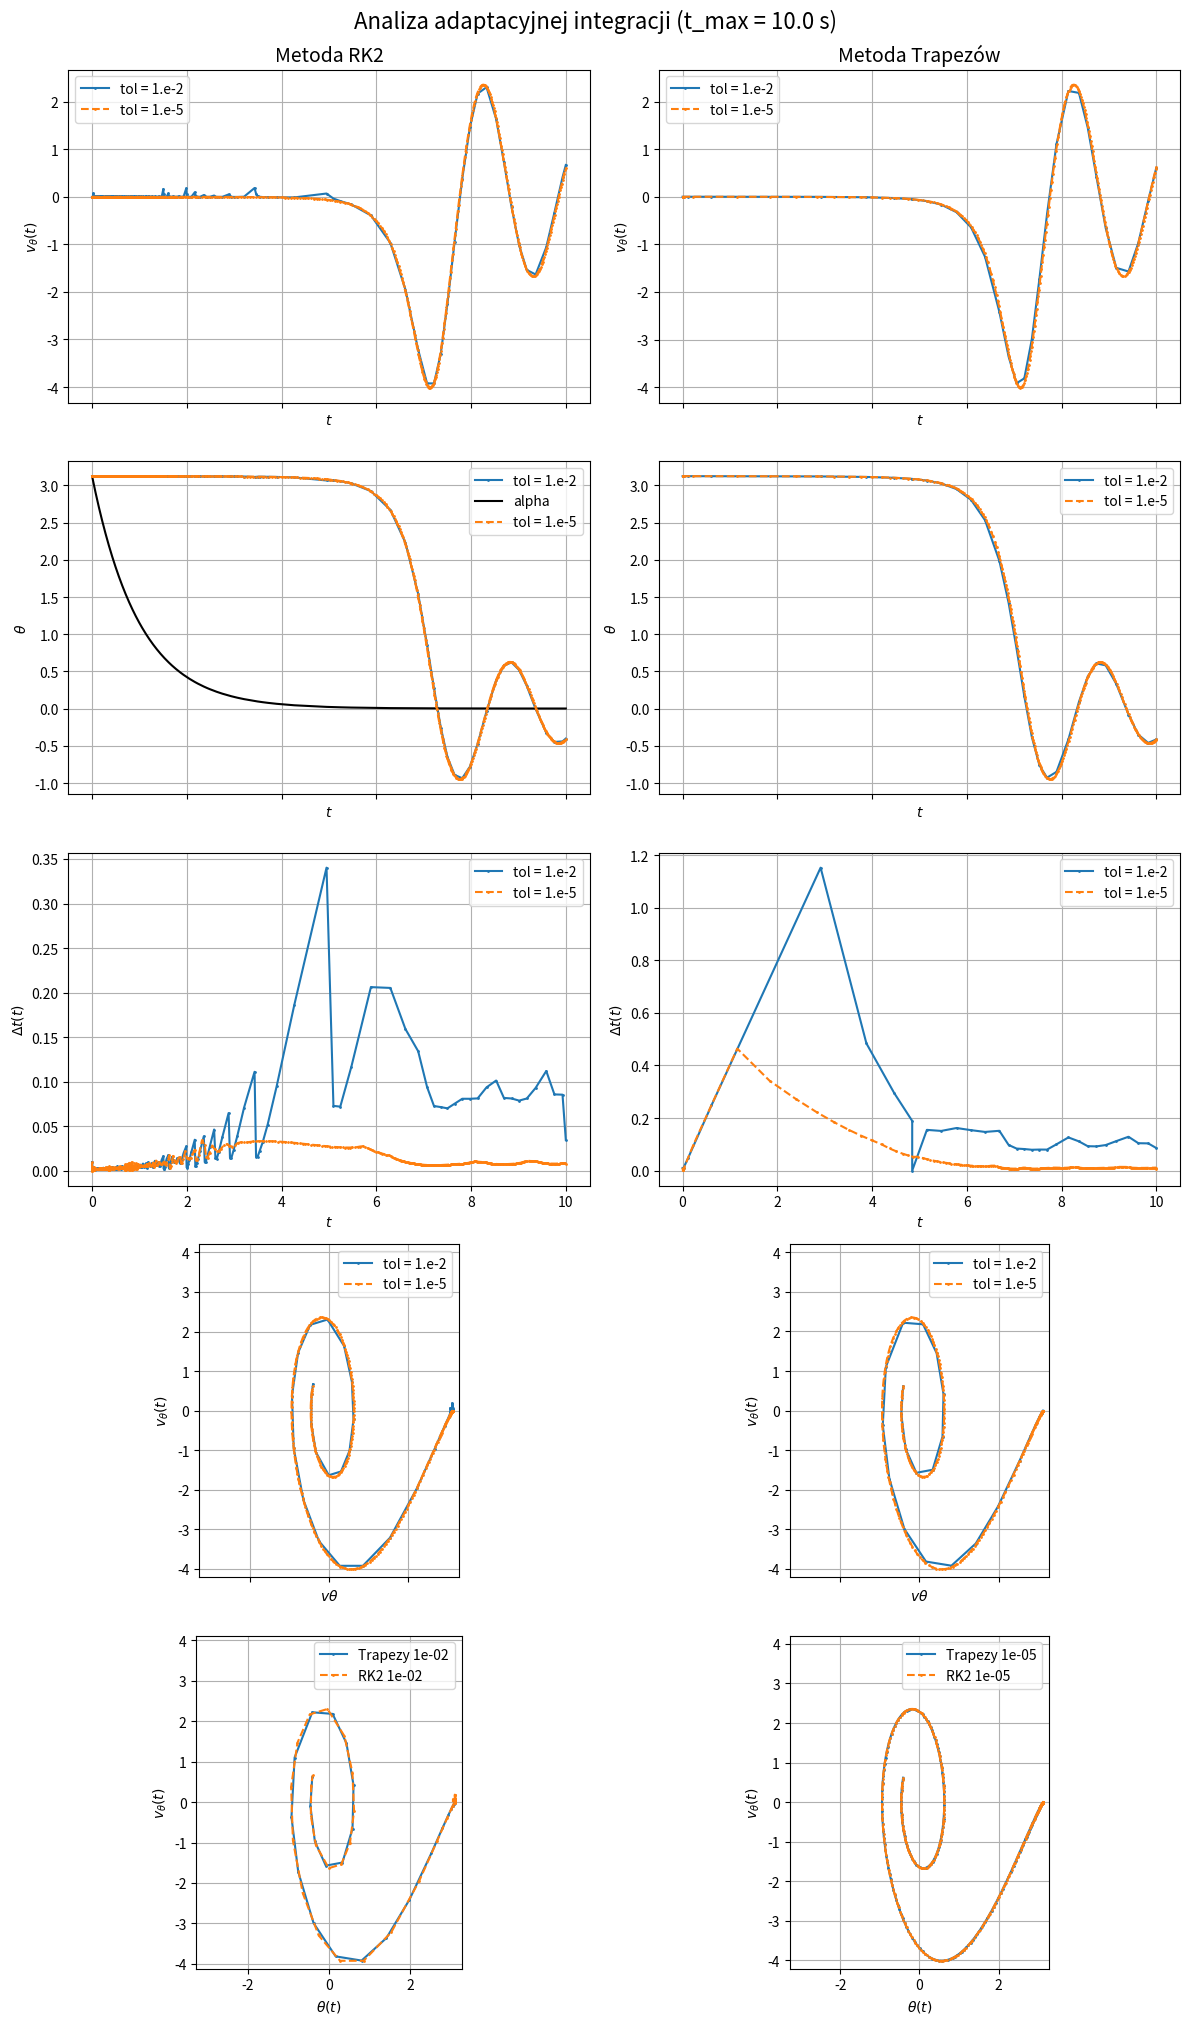
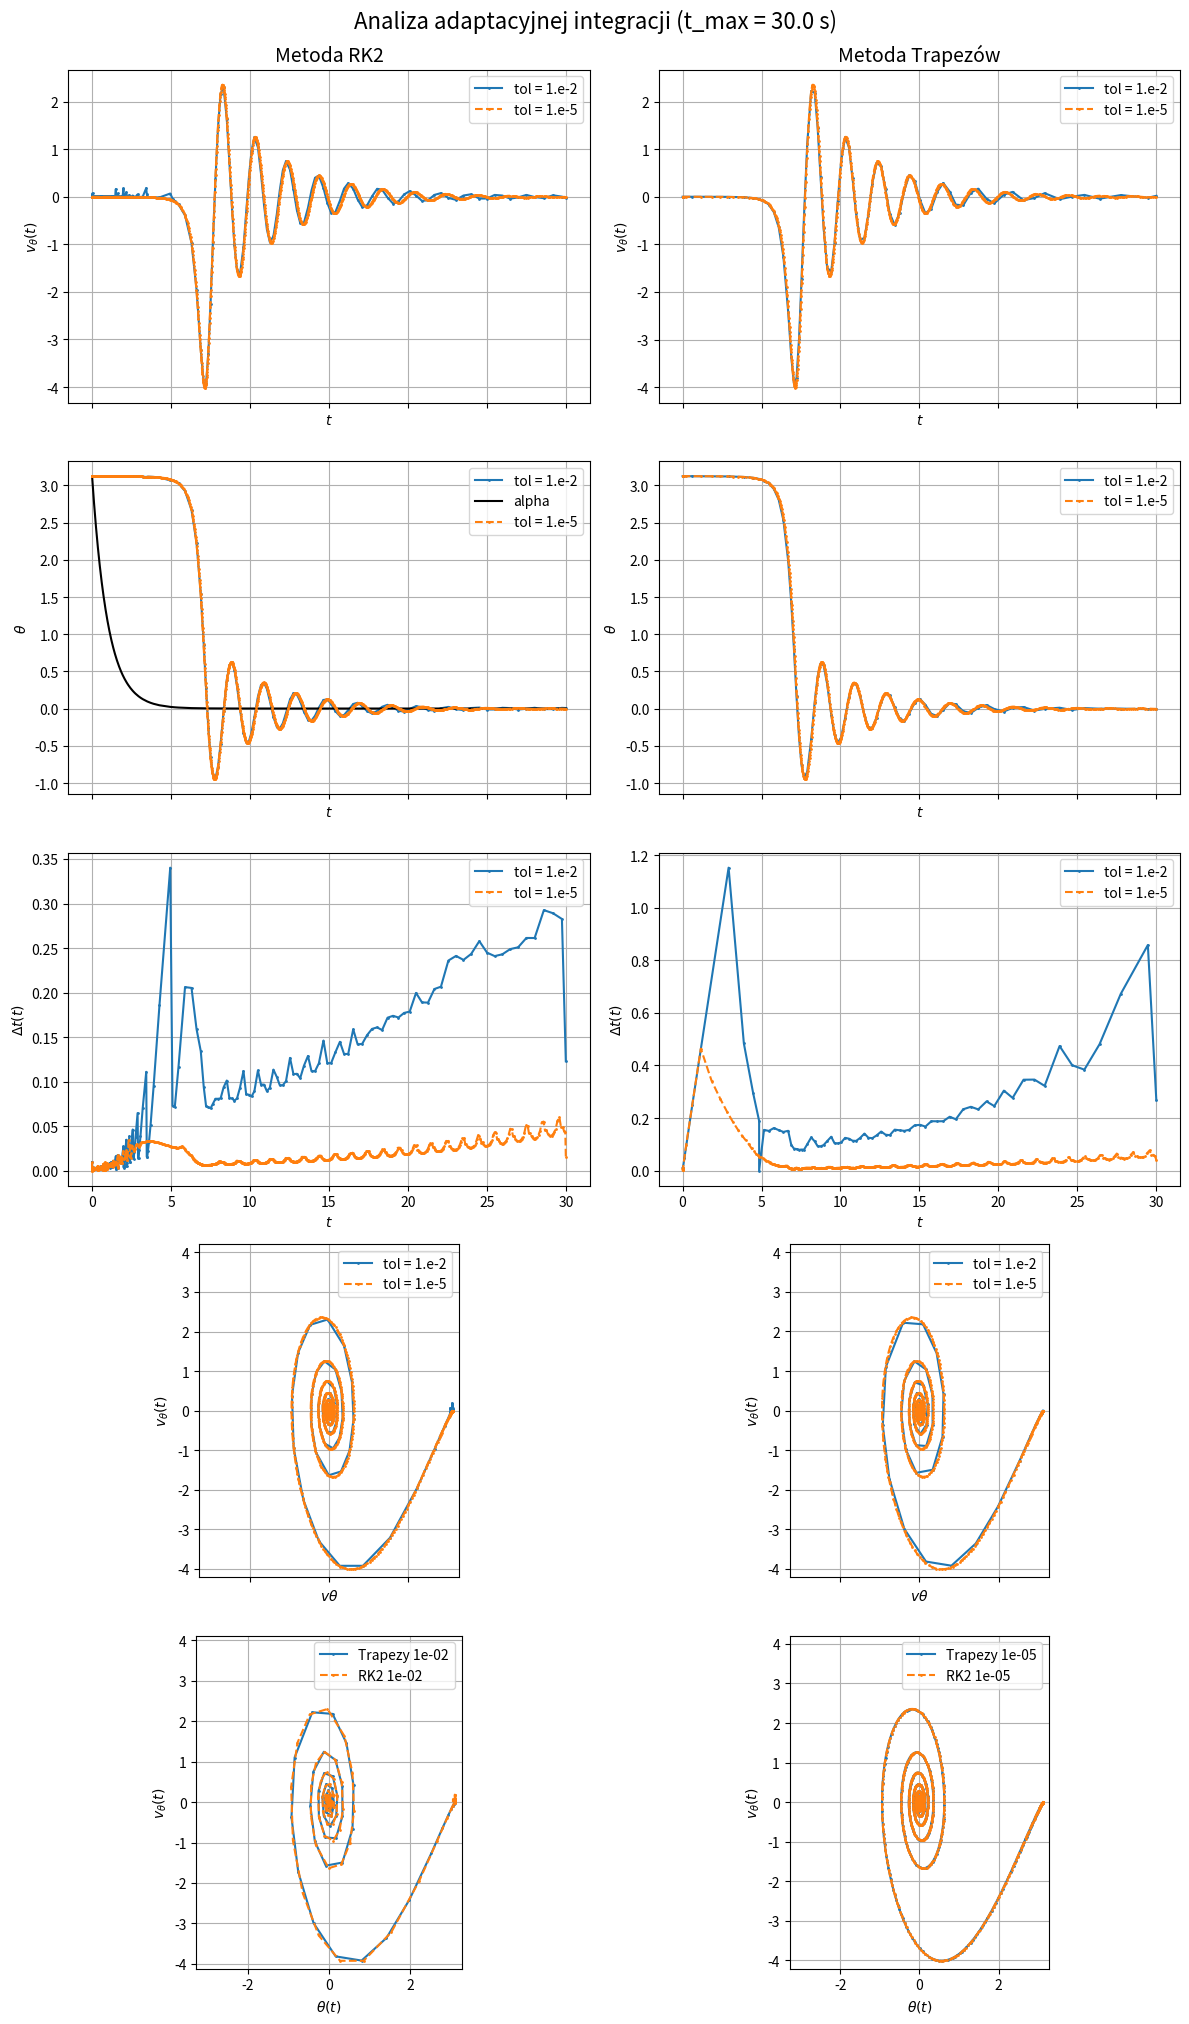
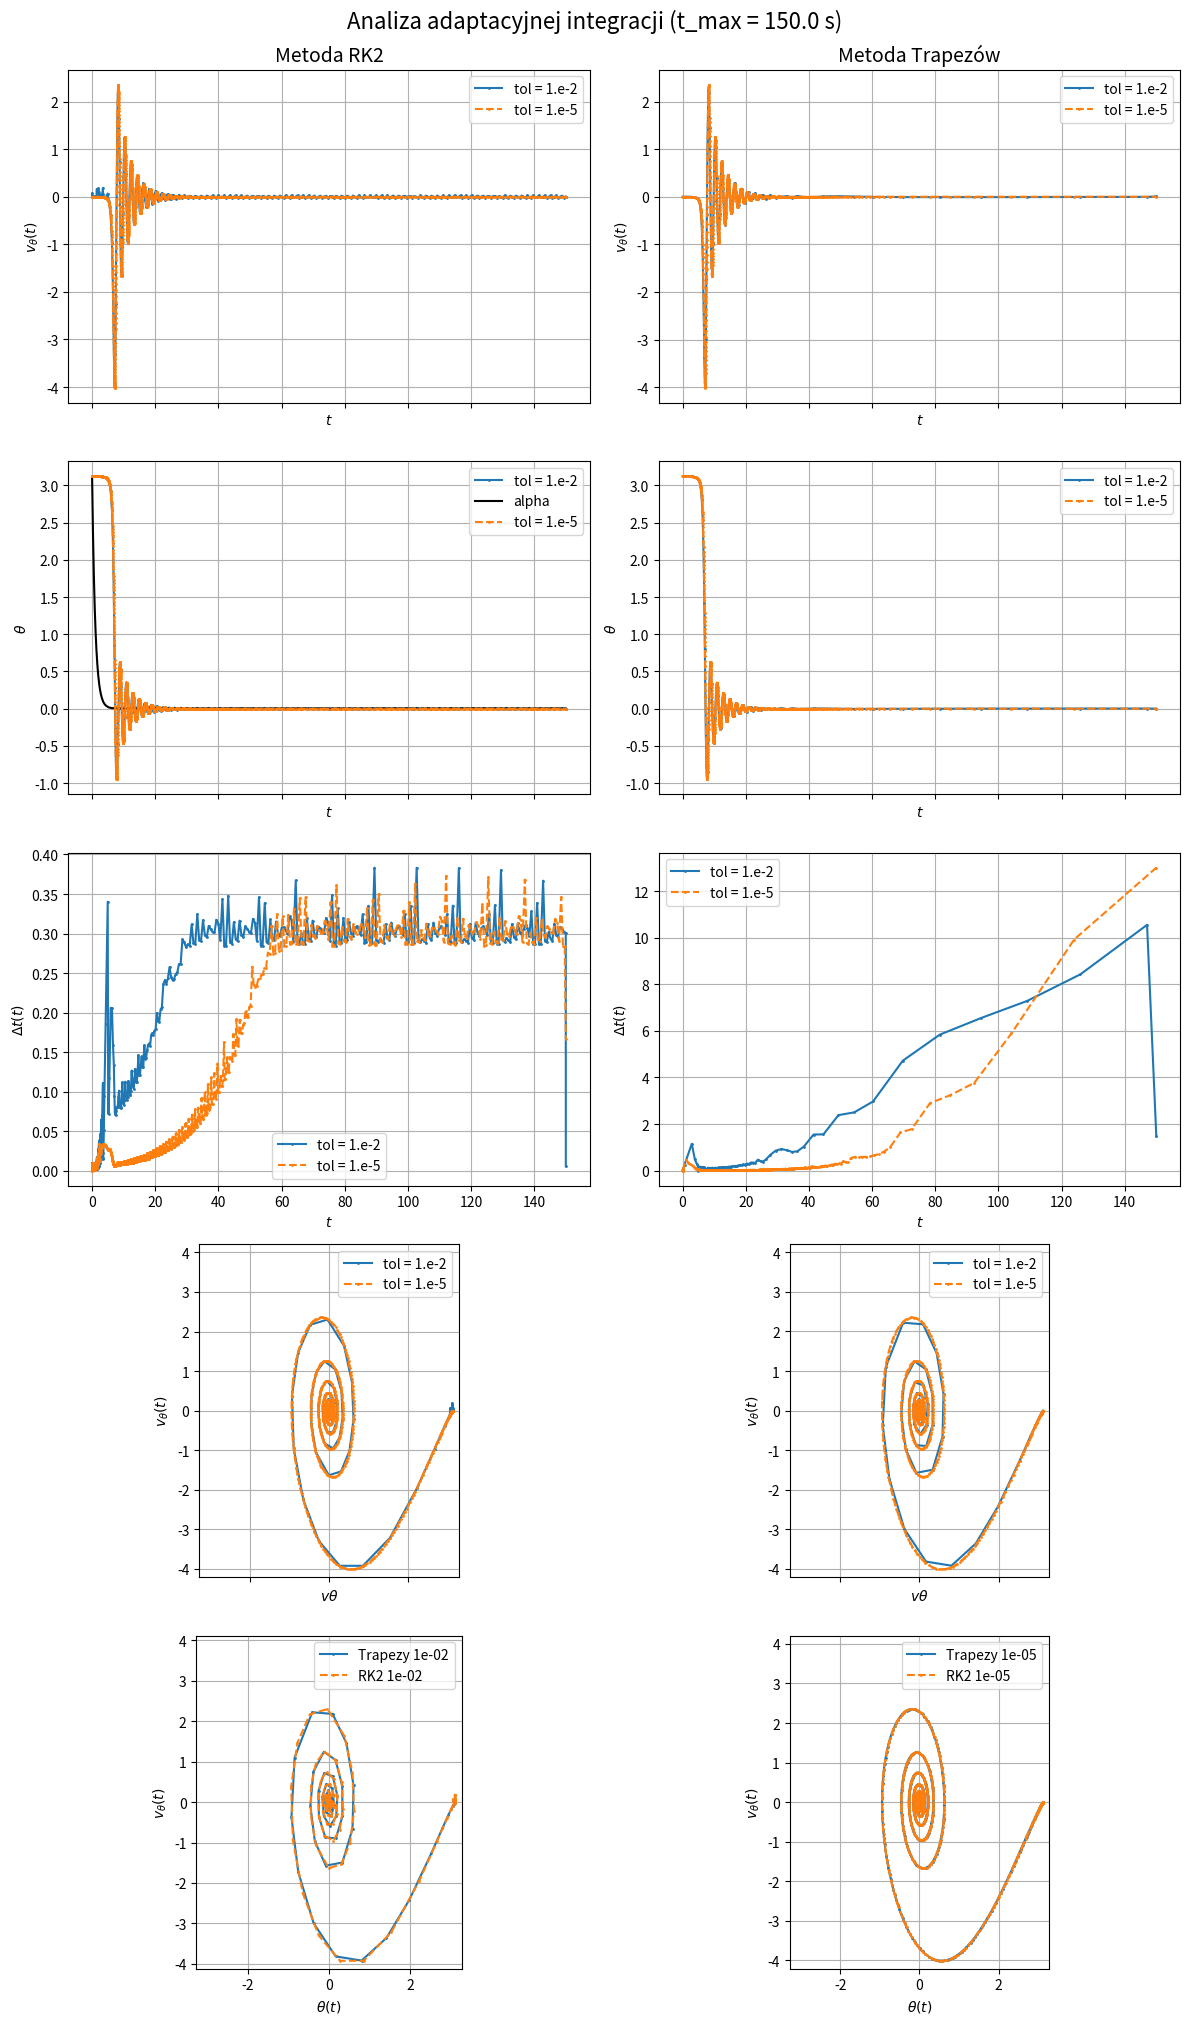

The script that saved these images, in order:
#%% md
# # Imports
#%%
import math
import numpy as np
import matplotlib.pyplot as plt
#%% md
# # Consts
#%%
g_const = 9.81
R = 1.0
alpha0 = 0.5
alpha1 = 1000.0
lam = 1.0
#%% md
# # Functions
#%%
def alpha(t):
    return alpha0 + alpha1 * math.exp(-lam * t)

def f_theta(t, theta, v):
    return v

def g_v(t, theta, v):
    return -(g_const/R) * math.sin(theta) - alpha(t) * v

def rk2_step(theta, v, dt, t):
    k1x = f_theta(t, theta, v)
    k1v = g_v(t, theta, v)

    k2x = f_theta(t + dt, theta + dt * k1x, v + dt * k1v)
    k2v = g_v(t + dt, theta + dt * k1x, v + dt * k1v)

    theta_next = theta + dt * 0.5 * (k1x + k2x)
    v_next = v + dt * 0.5 * (k1v + k2v)
    return theta_next, v_next

def trapezoid_step(theta, v, dt, t, tol_newton=1e-10, max_iter=50):
    theta_np1 = theta
    v_np1 = v
    t_np1 = t + dt

    for k in range(max_iter):
        f_n = f_theta(t, theta, v)
        g_n = g_v(t, theta, v)

        f_np1 = f_theta(t_np1, theta_np1, v_np1)
        g_np1 = g_v(t_np1, theta_np1, v_np1)

        F = theta_np1 - theta - 0.5 * dt * (f_n + f_np1)
        G = v_np1 - v - 0.5 * dt * (g_n + g_np1)

        a11 = 1.0
        a12 = -0.5 * dt
        a21 = 0.5 * dt * (g_const / R) * math.cos(theta_np1)
        a22 = 1.0 + 0.5 * dt * alpha(t_np1)

        det = a11 * a22 - a12 * a21
        if det == 0.0:
            raise ZeroDivisionError("Zero determinant in Newton solver")

        dx = (-F * a22 - (-G) * a12) / det
        dv = (a11 * (-G) - a21 * (-F)) / det

        theta_np1 += dx
        v_np1 += dv

        if abs(dx) < tol_newton and abs(dv) < tol_newton:
            break

    return theta_np1, v_np1

def integrate_adaptive(method, t_max, tol, theta0, v0,
                       dt0=0.01, S=0.75, p=2):
    if method == 'rk2':
        step_fun = rk2_step
    elif method == 'trap':
        step_fun = trapezoid_step
    else:
        raise ValueError("Unknown method")

    t = 0.0
    dt = dt0
    theta = theta0
    v = v0

    ts = [t]
    thetas = [theta]
    vs = [v]
    dts = [dt]
    accepted_steps = 0

    while t < t_max:
        if t + 2 * dt > t_max:
            dt = (t_max - t) / 2.0
            if dt <= 0.0:
                break

        # dwa małe kroki
        th1, v1 = step_fun(theta, v, dt, t)
        th2, v2 = step_fun(th1, v1, dt, t + dt)

        # jeden duży krok
        th_big, v_big = step_fun(theta, v, 2.0 * dt, t)

        factor = 2 ** p - 1
        Ex = (th2 - th_big) / factor
        Ev = (v2 - v_big) / factor
        err = max(abs(Ex), abs(Ev))

        if err < tol or err == 0.0:
            t += 2.0 * dt
            theta, v = th2, v2
            ts.append(t)
            thetas.append(theta)
            vs.append(v)
            dts.append(dt)
            accepted_steps += 1

        if err == 0.0:
            dt_new = dt * 2.0
        else:
            dt_new = dt * (S * tol / err) ** (1.0 / (p + 1))

        dt = dt_new

    return (np.array(ts),
            np.array(thetas),
            np.array(vs),
            np.array(dts),
            accepted_steps)

theta0 = math.radians(179.0)
v0 = 0.0

tmax_list = [10.0, 30.0, 150.0]
tols = [1e-2, 1e-5]
methods = ['rk2', 'trap']

results = {}  # klucz: (method, tol, tmax)

for method in methods:
    for tol in tols:
        for tmax in tmax_list:
            key = (method, tol, tmax)
            results[key] = integrate_adaptive(method, tmax, tol,
                                              theta0, v0)
            
for tmax in tmax_list:
    print(f"t_max = {tmax}")
    for method in methods:
        for tol in tols:
            ts, thetas, vs, dts, nsteps = results[(method, tol, tmax)]
            name = "RK2 " if method == "rk2" else "Trapezy "
            print(f"  {name}tol={tol:1.0e}: liczba kroków = {nsteps}")
    print()
    

#%% md
# # Plots
#%%
import matplotlib.pyplot as plt
import numpy as np
import math

# WAŻNE: Wymaga, aby funkcje globalne (alpha) i słownik wyników (results)
# były zdefiniowane w bieżącym kontekście. Zakładam, że są one dostępne.
# Dla celów wykonania, konieczne jest ponowne wklejenie całego kodu kontekstowego.
# Poniżej znajduje się tylko poprawiona funkcja.

def make_figure(tmax, results, alpha):
    fig, axes = plt.subplots(5, 2, figsize=(12, 20)) # Zwiększenie rozmiaru figury

    tol_list = [1e-2, 1e-5]
    tol_labels = {1e-2: "tol = 1.e-2", 1e-5: "tol = 1.e-5"}

    # 1. Wiersz: v_theta(t)
    # Wykresy w rzędach 1, 2, 3 współdzielą oś X tylko w obrębie danego słupka.
    for j, method in enumerate(['rk2', 'trap']):
        ax = axes[0, j]
        for tol in tol_list:
            linestyle = '--' if tol == 1e-5 else '-'
            ts, thetas, vs, dts, nsteps = results[(method, tol, tmax)]
            ax.plot(ts, vs, marker='.', markersize=2,
                    label=tol_labels[tol], linestyle=linestyle)

        ax.set_ylabel(r'$v_\theta(t)$')
        ax.set_xlabel(r'$t$')
        ax.set_title("Metoda RK2" if method == 'rk2' else "Metoda Trapezów", fontsize=14)
        ax.legend(loc='best')
        plt.setp(ax.get_xticklabels(), visible=False) # Ukrycie etykiet X, bo udostępniamy je z poniższymi rzędami
        ax.grid(True)


    # 2. Wiersz: theta(t)
    for j, method in enumerate(['rk2', 'trap']):
        ax = axes[1, j]
        for tol in tol_list:

            ts, thetas, vs, dts, nsteps = results[(method, tol, tmax)]
            linestyle = '--' if tol == 1e-5 else '-'
            ax.plot(ts, thetas, marker='.', markersize=2,
                    label=tol_labels[tol], linestyle=linestyle)

            if method == 'rk2' and tol == 1e-2:
                alphas = np.array(list(map(alpha, ts)))
                alphas_n = alphas/max(alphas) * max(thetas)
                ax.plot(ts, alphas_n, label='alpha', color='black')

        ax.set_ylabel(r'$\theta(t)$')
        ax.legend(loc='best')
        ax.set_ylabel(r'$\theta$')
        ax.legend(loc='best')
        ax.set_xlabel(r'$t$')
        plt.setp(ax.get_xticklabels(), visible=False)
        ax.grid(True)


    # 3. Wiersz: Delta t(t)
    for j, method in enumerate(['rk2', 'trap']):
        ax = axes[2, j]
        for tol in tol_list:
            ts, thetas, vs, dts, nsteps = results[(method, tol, tmax)]
            linestyle = '--' if tol == 1e-5 else '-'
            ax.plot(ts, dts, marker='.', markersize=2,
                    label=tol_labels[tol], linestyle=linestyle)
        ax.set_ylabel(r'$\Delta t(t)$')
        ax.legend(loc='best')
        ax.set_xlabel(r'$t$') # Ustawienie etykiety X dla wykresów czasowych
        ax.grid(True)


    # 4. Wiersz: Trajektorie w przestrzeni (theta, v_theta) - Porównanie tolerancji
    for j, method in enumerate(['rk2', 'trap']):
        ax = axes[3, j]
        # Wyznaczanie globalnych limitów dla lepszej porównywalności
        all_thetas = np.concatenate([results[(method, tol, tmax)][1] for tol in tol_list])
        all_vs = np.concatenate([results[(method, tol, tmax)][2] for tol in tol_list])
        max_theta = np.max(np.abs(all_thetas)) * 1.05
        max_v = np.max(np.abs(all_vs)) * 1.05

        for tol in tol_list:
            ts, thetas, vs, dts, nsteps = results[(method, tol, tmax)]
            linestyle = '--' if tol == 1e-5 else '-'
            ax.plot(thetas, vs, marker='.', markersize=2,
                    label=tol_labels[tol], linestyle=linestyle)
        ax.set_ylabel(r'$\theta$')
        ax.legend(loc='best')
        ax.set_xlabel(r'$v \theta$')
        ax.grid(True)

        # Ustawienie kwadratowych proporcji osi
        ax.set_aspect('equal', adjustable='box')

        # Ustawienie limitów osi dla wszystkich wykresów fazowych w tym rzędzie
        ax.set_xlim([-max_theta, max_theta])
        ax.set_ylim([-max_v, max_v])

        ax.set_ylabel(r'$v_\theta(t)$')
        ax.legend(loc='best')
        plt.setp(ax.get_xticklabels(), visible=False) # Ukrycie etykiet X, bo są w rzędzie 5
        ax.grid(True)


    # 5. Wiersz: Porównanie RK2 vs Trapezy dla tej samej tolerancji
    for col, tol in enumerate(tol_list):
        ax = axes[4, col]

        # Wyznaczanie globalnych limitów dla lepszej porównywalności na tym wykresie
        # Zbieranie danych dla obu metod i danej tolerancji
        thetas_trap, vs_trap = results[('trap', tol, tmax)][1], results[('trap', tol, tmax)][2]
        thetas_rk2, vs_rk2 = results[('rk2', tol, tmax)][1], results[('rk2', tol, tmax)][2]

        all_thetas = np.concatenate([thetas_trap, thetas_rk2])
        all_vs = np.concatenate([vs_trap, vs_rk2])

        max_theta = np.max(np.abs(all_thetas)) * 1.05
        max_v = np.max(np.abs(all_vs)) * 1.05

        ax.plot(thetas_trap, vs_trap, marker='.', markersize=2,
                label=f'Trapezy {tol:1.0e}')
        ax.plot(thetas_rk2, vs_rk2, marker='.', markersize=2,
                label=f'RK2 {tol:1.0e}', linestyle='--')

        # Ustawienie kwadratowych proporcji osi
        ax.set_aspect('equal', adjustable='box')

        # Ustawienie limitów osi
        ax.set_xlim([-max_theta, max_theta])
        ax.set_ylim([-max_v, max_v])

        ax.set_xlabel(r'$\theta(t)$')
        ax.set_ylabel(r'$v_\theta(t)$')
        ax.legend(loc='best')
        ax.grid(True)



    plt.tight_layout()
    return fig
#%%
tmax_list = [10.0, 30.0, 150.0]

for tmax in tmax_list:
    fig = make_figure(tmax, results, alpha)
    fig.suptitle(f"Analiza adaptacyjnej integracji (t_max = {tmax:.1f} s)", fontsize=16, y=1.01)

    plt.show()

#%%
